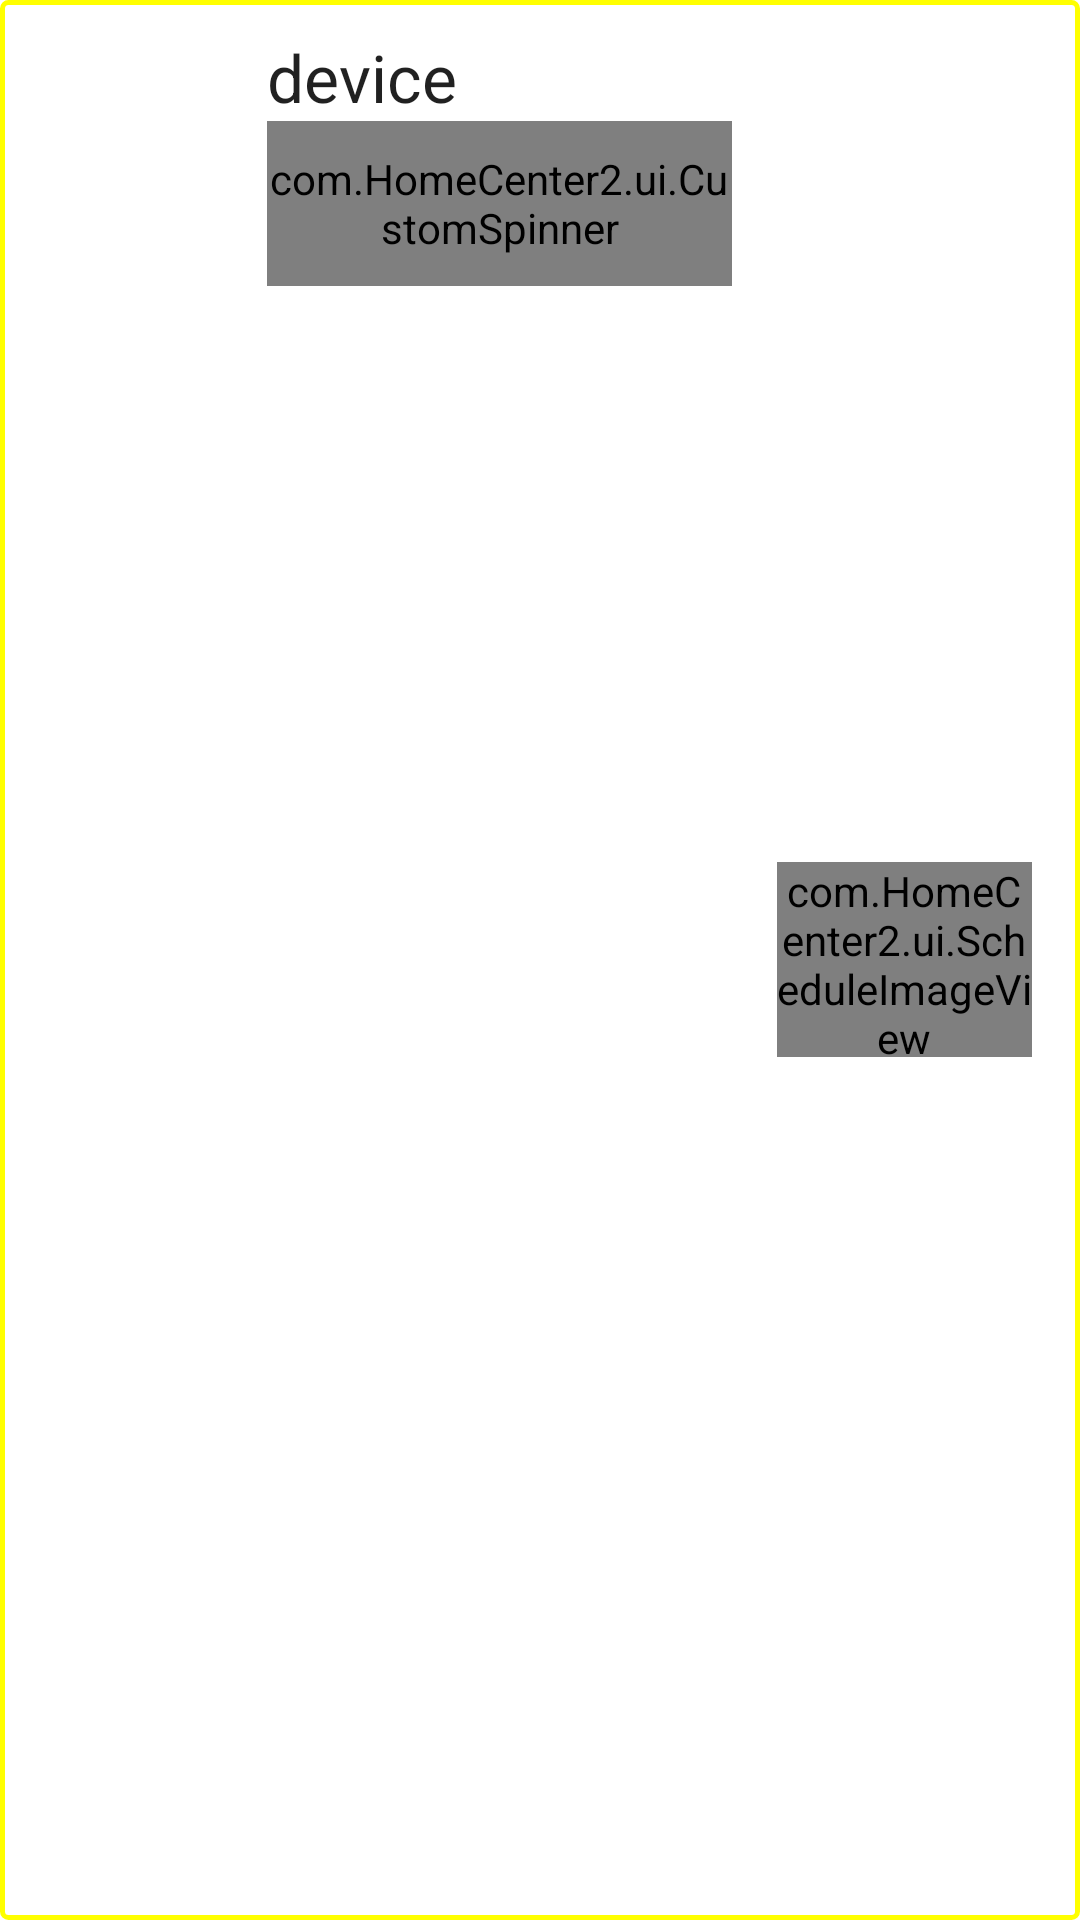

Android layout source for this screen:
<!-- AndroidManifest.xml: fallback theme Theme.MaterialComponents.DayNight.NoActionBar -->
<!-- res/layout/my_audio_item.xml -->
<?xml version="1.0" encoding="utf-8"?>

<RelativeLayout xmlns:android="http://schemas.android.com/apk/res/android"
    android:id="@+id/rltDeviceItem"
    android:layout_width="match_parent"
    android:layout_height="wrap_content"
    android:background="@drawable/boder_key_normal" >

    <ImageView
        android:id="@+id/imgIcon"
        android:layout_width="@dimen/main_item_icon_width"
        android:layout_height="@dimen/main_item_icon_height"
        android:layout_alignParentLeft="true"
        android:layout_centerVertical="true"
        android:layout_marginLeft="@dimen/main_item_icon_margin_right"
        android:layout_marginRight="@dimen/main_item_icon_margin_right"
        android:src="@drawable/ic_launcher"
        android:background="@drawable/circle_btn_grey"
        android:padding="5dp"/>

    <com.HomeCenter2.ui.ScheduleImageView
        android:id="@+id/imgOn"
        android:layout_width="@dimen/main_item_on_icon_width"
        android:layout_height="@dimen/main_item_on_icon_height"
        android:layout_centerVertical="true"
        android:layout_marginBottom="@dimen/main_item_icon_margin_right"
        android:layout_marginLeft="@dimen/main_item_icon_margin_right"
        android:layout_marginRight="@dimen/main_item_icon_margin_right"
        android:layout_marginTop="@dimen/main_item_icon_margin_right"        
        android:src="@drawable/btn_on_icon" 
        android:layout_alignParentRight="true"/>
    
    <TextView
        android:id="@+id/txtTitle"
        android:layout_width="match_parent"
        android:layout_height="wrap_content"        
        android:layout_toLeftOf="@id/imgOn"
        android:layout_toRightOf="@id/imgIcon"
        android:ellipsize="marquee"        
        android:singleLine="true"
        android:text="device"
        android:layout_marginTop="10dp"
        android:textAppearance="?android:attr/textAppearanceLarge" />        
    
    <com.HomeCenter2.ui.CustomSpinner
        android:id="@+id/spnRoom"         
        android:layout_width="match_parent"
        android:layout_height="55dp"
        android:layout_toLeftOf="@id/imgOn"
        android:layout_toRightOf="@id/imgIcon"
        android:layout_below="@id/txtTitle"/>
    
</RelativeLayout>
<!-- resources referenced by this layout -->
<resources>
  <dimen name="main_item_icon_height">56dip</dimen>
  <dimen name="main_item_icon_margin_right">15dip</dimen>
  <dimen name="main_item_icon_width">58dip</dimen>
  <dimen name="main_item_on_icon_height">65dp</dimen>
  <dimen name="main_item_on_icon_width">85dp</dimen>
  <!-- drawable boder_key_normal (drawable) -->
  <shape xmlns:android="http://schemas.android.com/apk/res/android"
      android:shape="rectangle" >
  
      <solid android:color="@color/white" />
  
      <padding
          android:bottom="1dp"
          android:left="1dp"
          android:right="1dp"
          android:top="1dp" />
  
      <stroke
          android:width="1.5dp"
          android:color="@color/yellow" />
  
      <corners android:radius="2dp" >
      </corners>
  
  </shape>
  <color name="white">#ffffff</color>
  <color name="yellow">#FFFF00</color>
</resources>
